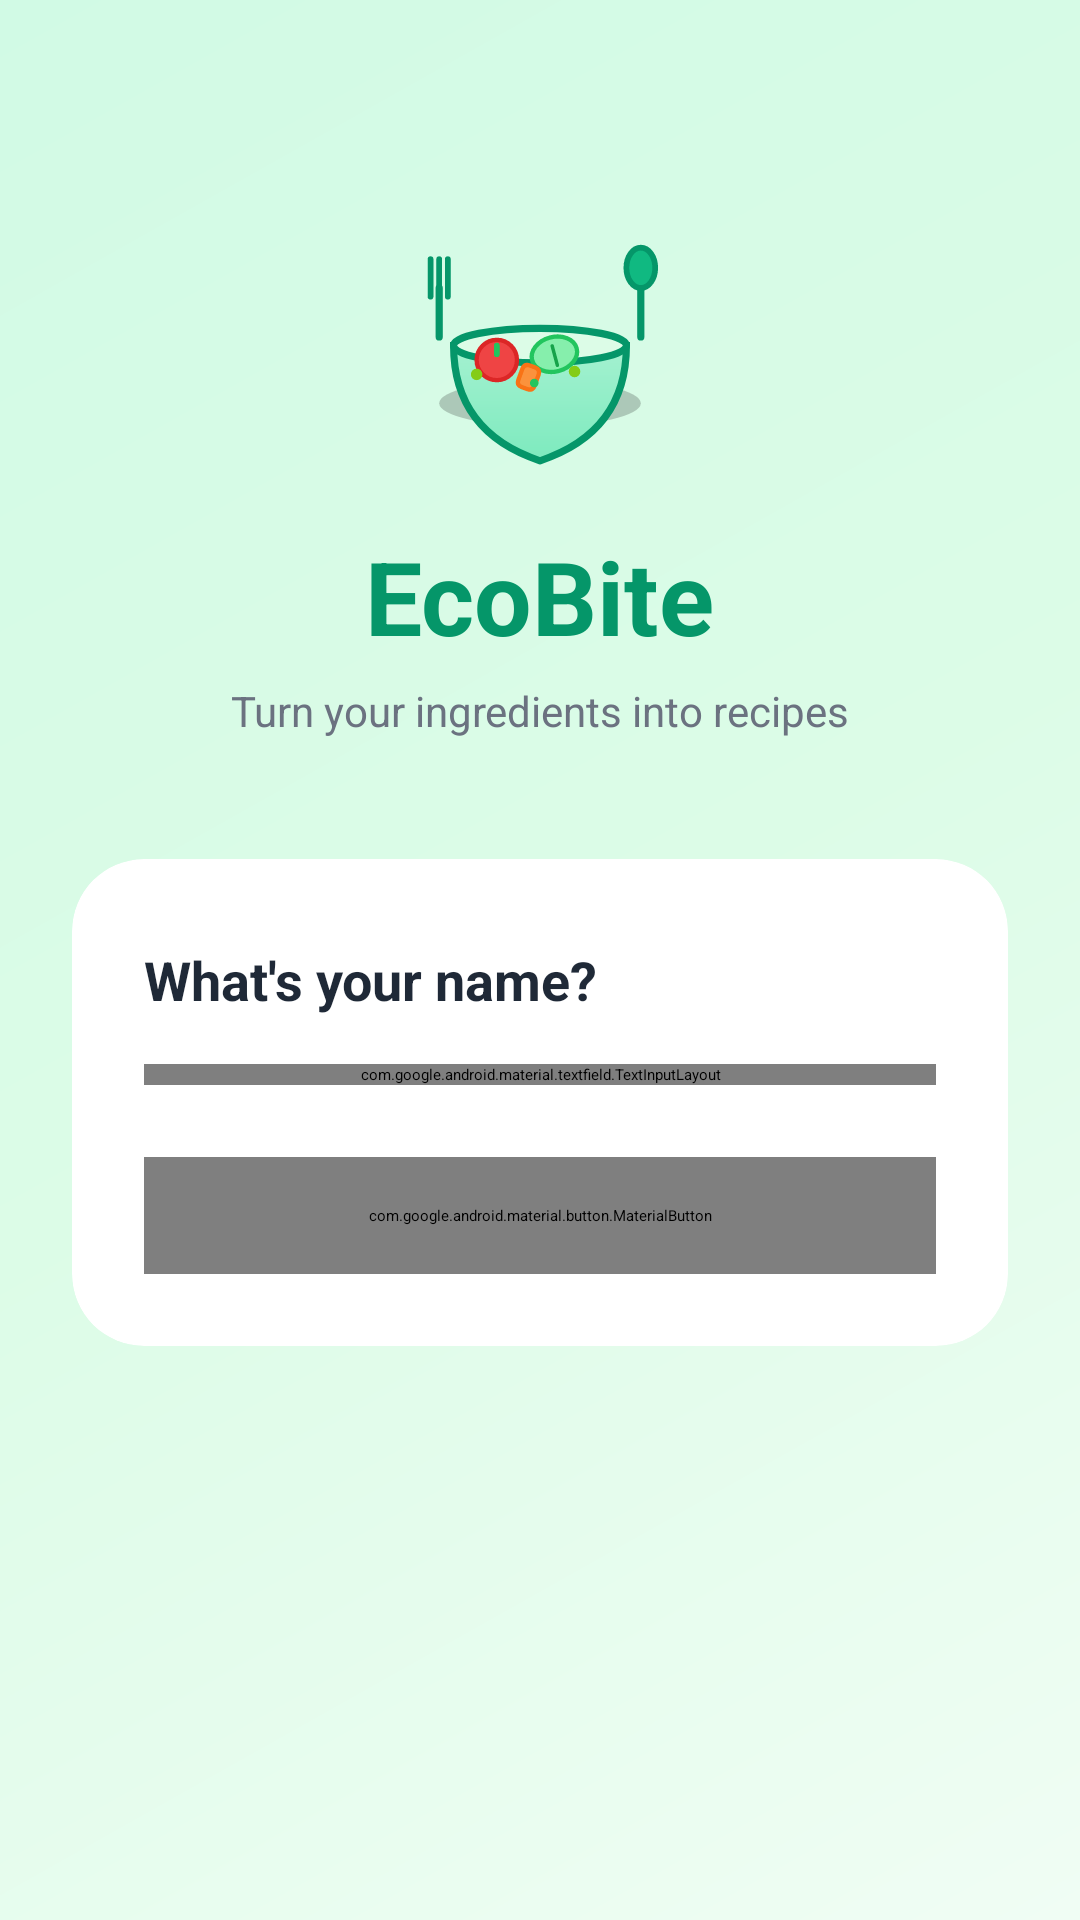

Android layout source for this screen:
<!-- AndroidManifest.xml: activity theme Theme.EcoBite.Splash -->
<!-- res/layout/activity_login.xml -->
<?xml version="1.0" encoding="utf-8"?>
<ScrollView xmlns:android="http://schemas.android.com/apk/res/android"
    xmlns:app="http://schemas.android.com/apk/res-auto"
    android:layout_width="match_parent"
    android:layout_height="match_parent"
    android:background="@drawable/bg_gradient"
    android:fillViewport="true">

    <LinearLayout
        android:layout_width="match_parent"
        android:layout_height="wrap_content"
        android:orientation="vertical"
        android:gravity="center_horizontal"
        android:paddingStart="24dp"
        android:paddingEnd="24dp"
        android:paddingBottom="32dp">

        
        <ImageView
            android:layout_width="96dp"
            android:layout_height="96dp"
            android:layout_marginTop="72dp"
            android:src="@drawable/ic_logo"
            android:contentDescription="@string/app_name"
            android:scaleType="fitCenter" />

        
        <TextView
            android:layout_width="wrap_content"
            android:layout_height="wrap_content"
            android:text="EcoBite"
            android:textSize="34sp"
            android:textStyle="bold"
            android:textColor="@color/colorPrimaryDark"
            android:layout_marginTop="8dp" />

        
        <TextView
            android:layout_width="wrap_content"
            android:layout_height="wrap_content"
            android:text="Turn your ingredients into recipes"
            android:textSize="14sp"
            android:textColor="@color/colorTextSecondary"
            android:layout_marginTop="6dp"
            android:layout_marginBottom="40dp" />

        
        <androidx.cardview.widget.CardView
            android:layout_width="match_parent"
            android:layout_height="wrap_content"
            app:cardCornerRadius="24dp"
            app:cardElevation="10dp"
            app:cardBackgroundColor="@color/white">

            <LinearLayout
                android:layout_width="match_parent"
                android:layout_height="wrap_content"
                android:orientation="vertical"
                android:paddingStart="24dp"
                android:paddingEnd="24dp"
                android:paddingTop="28dp"
                android:paddingBottom="24dp">

                <TextView
                    android:layout_width="wrap_content"
                    android:layout_height="wrap_content"
                    android:text="What's your name?"
                    android:textSize="18sp"
                    android:textStyle="bold"
                    android:textColor="@color/colorText"
                    android:layout_marginBottom="16dp" />

                
                <com.google.android.material.textfield.TextInputLayout
                    android:layout_width="match_parent"
                    android:layout_height="wrap_content"
                    android:hint="Your name"
                    style="@style/Widget.MaterialComponents.TextInputLayout.OutlinedBox"
                    app:boxCornerRadiusTopStart="14dp"
                    app:boxCornerRadiusTopEnd="14dp"
                    app:boxCornerRadiusBottomStart="14dp"
                    app:boxCornerRadiusBottomEnd="14dp"
                    app:boxBackgroundColor="@color/colorEmSurface"
                    app:boxStrokeColor="@color/colorChipBg"
                    app:hintTextColor="@color/colorTextSecondary"
                    android:layout_marginBottom="24dp">

                    <com.google.android.material.textfield.TextInputEditText
                        android:id="@+id/etName"
                        android:layout_width="match_parent"
                        android:layout_height="wrap_content"
                        android:inputType="textPersonName"
                        android:imeOptions="actionDone"
                        android:textColor="@color/colorText"
                        android:textSize="14sp" />
                </com.google.android.material.textfield.TextInputLayout>

                
                <com.google.android.material.button.MaterialButton
                    android:id="@+id/btnLogin"
                    android:layout_width="match_parent"
                    android:layout_height="wrap_content"
                    android:text="Get Started"
                    android:textSize="16sp"
                    android:textStyle="bold"
                    android:textColor="@color/white"
                    android:paddingTop="16dp"
                    android:paddingBottom="16dp"
                    app:backgroundTint="@null"
                    android:background="@drawable/btn_gradient"
                    app:cornerRadius="16dp" />

            </LinearLayout>
        </androidx.cardview.widget.CardView>
    </LinearLayout>
</ScrollView>
<!-- resources referenced by this layout -->
<resources>
  <color name="colorChipBg">#d1fae5</color>
  <color name="colorEmSurface">#ecfdf5</color>
  <color name="colorPrimaryDark">#059669</color>
  <color name="colorText">#1f2937</color>
  <color name="colorTextSecondary">#6b7280</color>
  <color name="white">#ffffff</color>
  <!-- drawable bg_gradient (drawable) -->
  <?xml version="1.0" encoding="utf-8"?>
  <shape xmlns:android="http://schemas.android.com/apk/res/android">
      <gradient
          android:type="linear"
          android:angle="135"
          android:startColor="#f0fdf4"
          android:centerColor="#dcfce7"
          android:endColor="#d1fae5" />
  </shape>
  <!-- drawable btn_gradient (drawable) -->
  <?xml version="1.0" encoding="utf-8"?>
  <shape xmlns:android="http://schemas.android.com/apk/res/android"
      android:shape="rectangle">
      
      <gradient
          android:type="linear"
          android:angle="0"
          android:startColor="#10b981"
          android:centerColor="#14b8a6"
          android:endColor="#84cc16"/>
      <corners android:radius="16dp" />
  </shape>
  <!-- drawable ic_logo: vector/xml drawable (drawable, 3954 chars, omitted) -->
  <string name="app_name">EcoBite</string>
  <style name="Theme.EcoBite.Splash" parent="Theme.SplashScreen">
          
          <item name="windowSplashScreenBackground">@color/colorPrimary</item>
          
          <item name="windowSplashScreenAnimatedIcon">@drawable/ic_splash_logo</item>
          
          <item name="postSplashScreenTheme">@style/Theme.EcoBite</item>
      </style>
  <color name="colorPrimary">#10b981</color>
  <!-- drawable ic_splash_logo: vector/xml drawable (drawable, 2130 chars, omitted) -->
  <style name="Theme.EcoBite" parent="Theme.MaterialComponents.Light.NoActionBar">
          <item name="colorPrimary">@color/colorPrimary</item>
          <item name="colorPrimaryDark">@color/colorPrimaryDark</item>
          <item name="colorAccent">@color/colorSecondary</item>
          <item name="android:windowBackground">@color/colorBackground</item>
          <item name="android:statusBarColor">@color/colorPrimaryDark</item>
          <item name="materialAlertDialogTheme">@style/ThemeOverlay.MaterialComponents.MaterialAlertDialog</item>
      </style>
  <color name="colorSecondary">#84cc16</color>
  <color name="colorBackground">#f0fdf4</color>
</resources>
